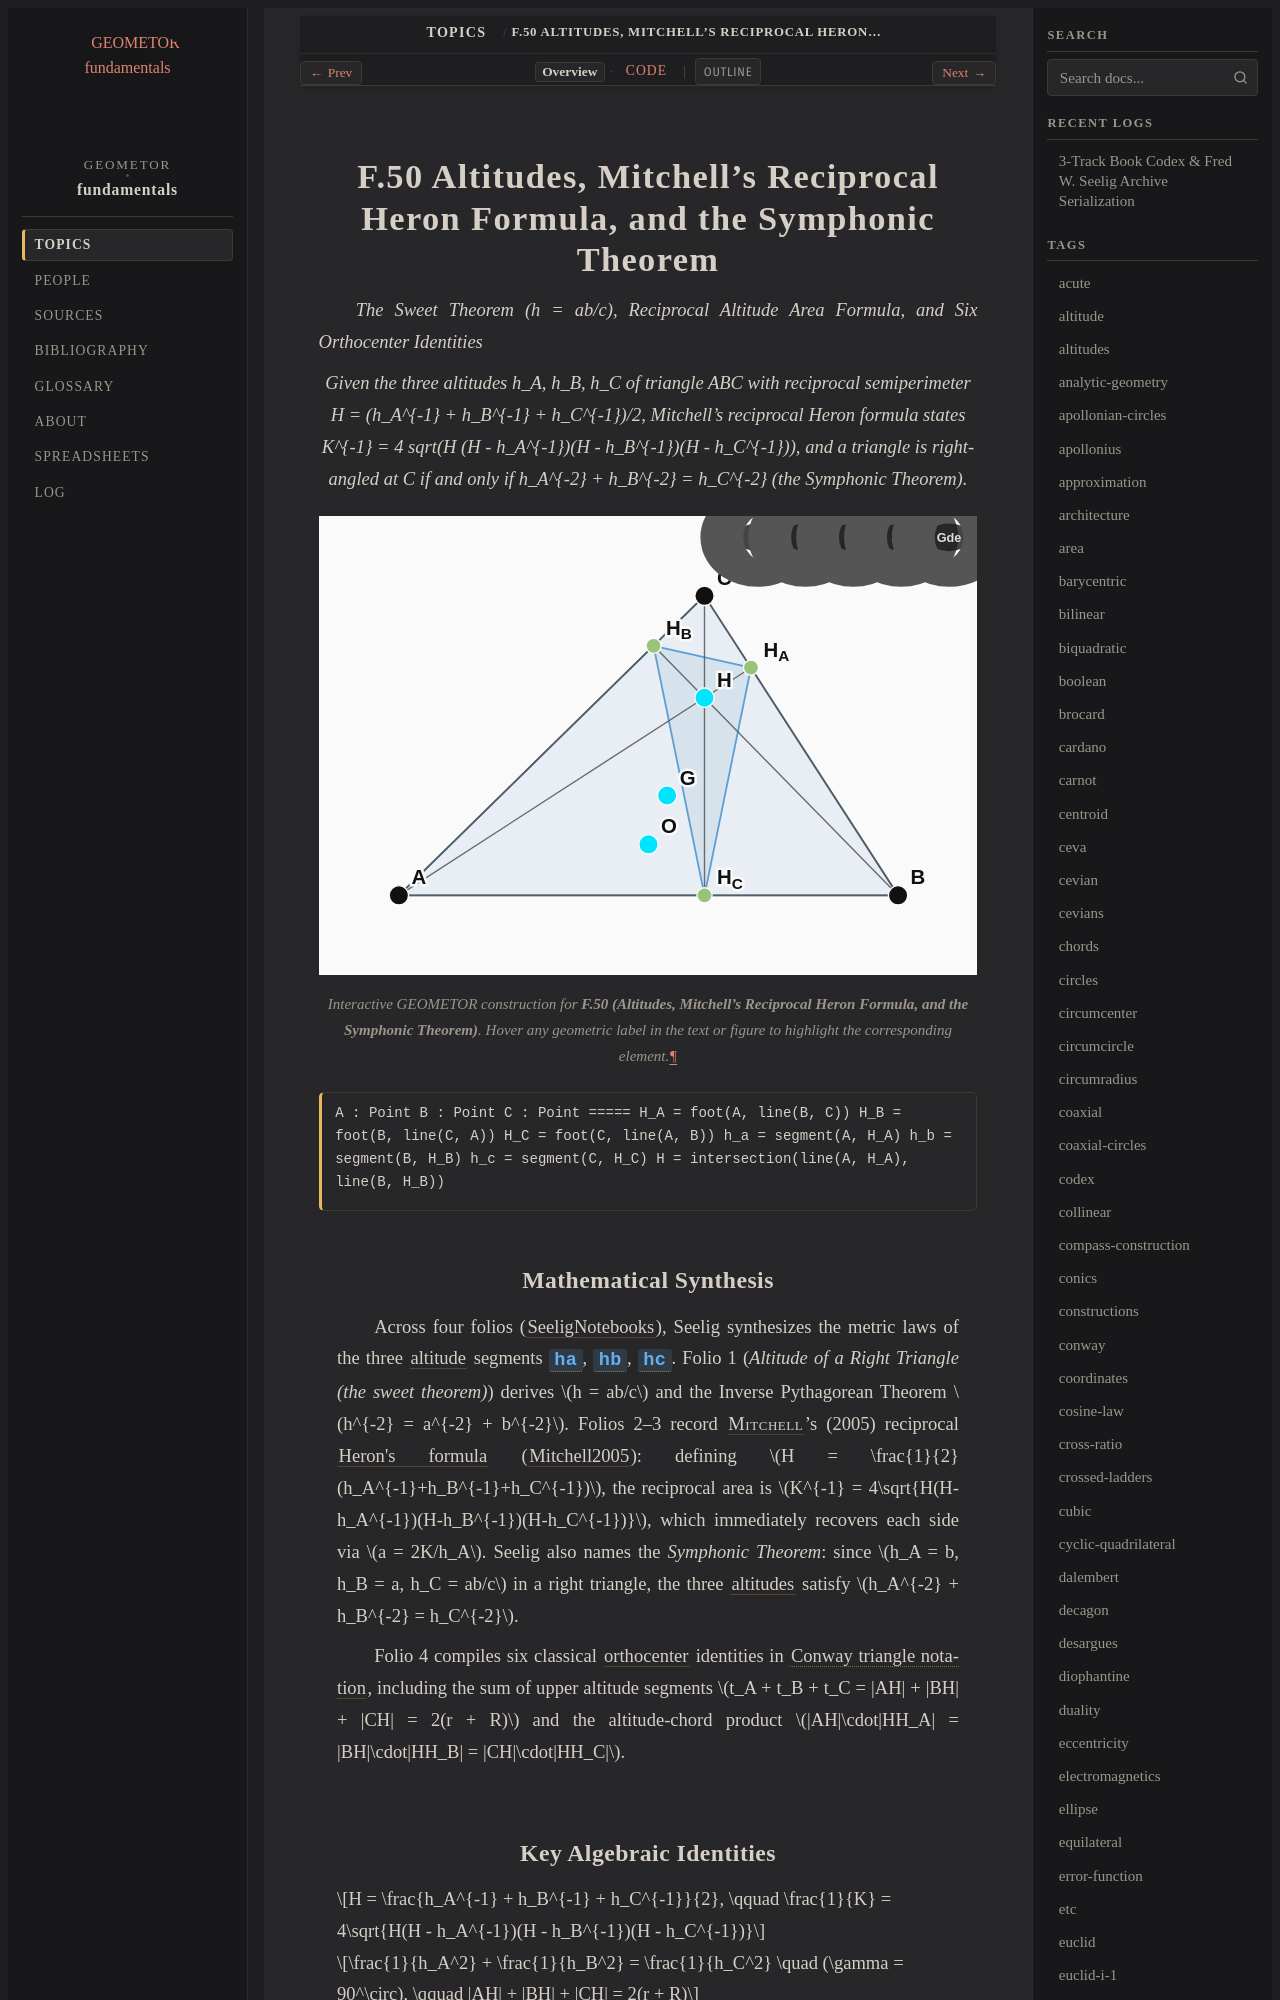

repository: geometor/fundamentals · page: topics/f-50/index.html · generator: sphinx

:order: 50
:type: topic
:category: Triangle Centers & Classical Circles
:tags: altitude, orthocenter, heron, symphonic, conway

.. _f-50:

==============================================================================
F.50 Altitudes, Mitchell's Reciprocal Heron Formula, and the Symphonic Theorem
==============================================================================

*The Sweet Theorem (h = ab/c), Reciprocal Altitude Area Formula, and Six Orthocenter Identities*

.. enunciation::

   Given the three altitudes h_A, h_B, h_C of triangle ABC with reciprocal semiperimeter H = (h_A^{-1} + h_B^{-1} + h_C^{-1})/2, Mitchell's reciprocal Heron formula states K^{-1} = 4 sqrt(H (H - h_A^{-1})(H - h_B^{-1})(H - h_C^{-1})), and a triangle is right-angled at C if and only if h_A^{-2} + h_B^{-2} = h_C^{-2} (the Symphonic Theorem).

.. figure:: f-50.svg
   :align: center
   :width: 100%

   Interactive GEOMETOR construction for **F.50 (Altitudes, Mitchell's Reciprocal Heron Formula, and the Symphonic Theorem)**. Hover any geometric label in the text or figure to highlight the corresponding element.

.. signature::

   A : Point
   B : Point
   C : Point
   =====
   H_A = foot(A, line(B, C))
   H_B = foot(B, line(C, A))
   H_C = foot(C, line(A, B))
   h_a = segment(A, H_A)
   h_b = segment(B, H_B)
   h_c = segment(C, H_C)
   H = intersection(line(A, H_A), line(B, H_B))
